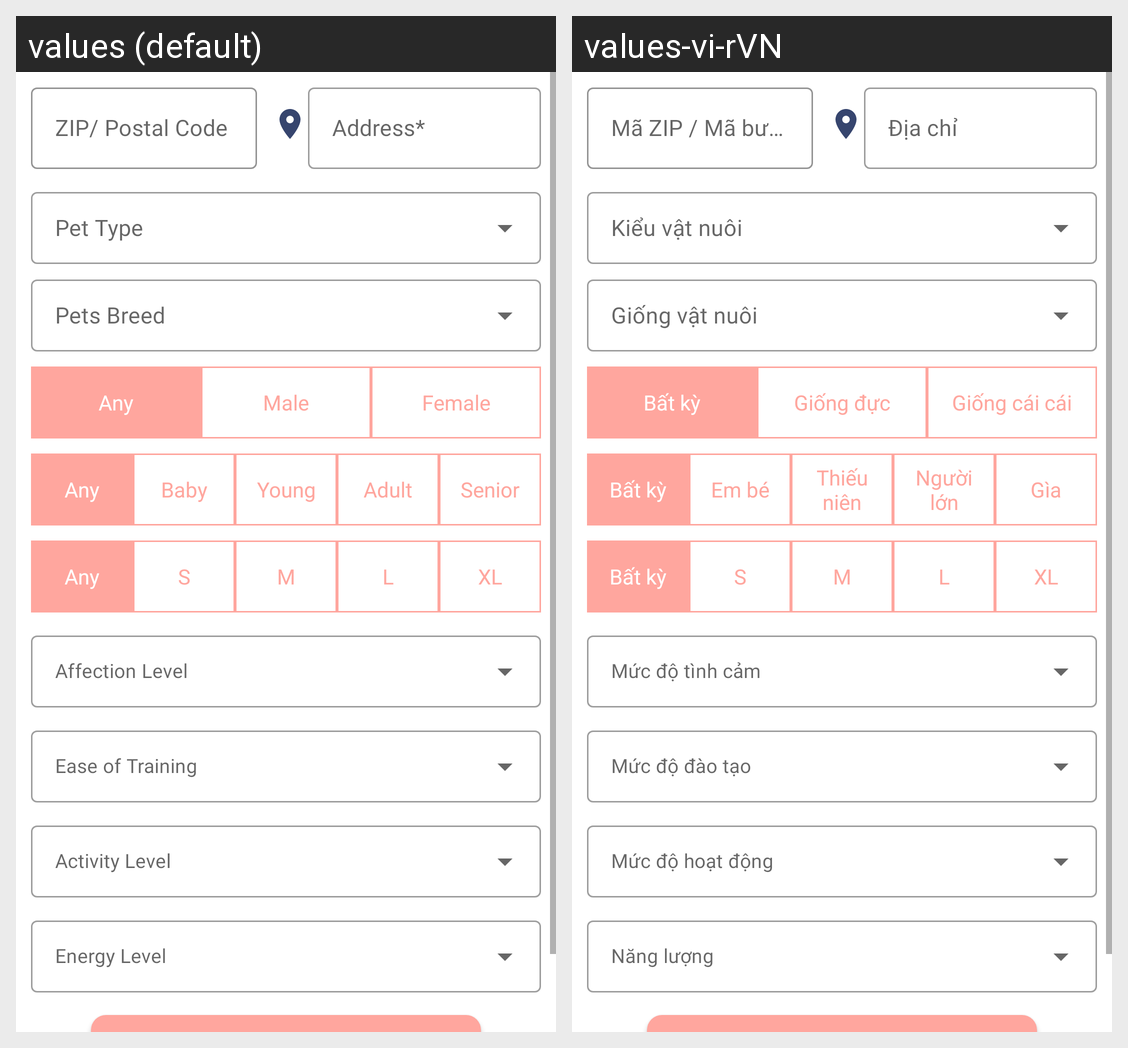

Here is an Android app screen in its default locale and in the app's own translations. Write out the translated-string differences for the strings that appear on this screen.
Android screen res/layout/fragment_advanced.xml rendered under 2 locales, left to right: values (default), values-vi-rVN. Device: Nexus 5 (rendered at 1080×1920; each locale shown at half size, 540×960, under a caption strip naming it); theme Theme.Adoption_pet.Light.
Strings drawn on this screen, with the default value and each locale's value (text and hints the layout hard-codes, and strings that could not be matched under every locale, appear in the picture but are not listed):

txt_zipCode
  values: ZIP/ Postal Code
  values-vi-rVN: Mã ZIP / Mã bưu điện

txt_address
  values: Address*
  values-vi-rVN: Địa chỉ

txt_option_any
  values: Any
  values-vi-rVN: Bất kỳ

txt_gender_male
  values: Male
  values-vi-rVN: Giống đực

txt_gender_female
  values: Female
  values-vi-rVN: Giống cái cái

txt_ager_baby
  values: Baby
  values-vi-rVN: Em bé

txt_ager_young
  values: Young
  values-vi-rVN: Thiếu niên

txt_ager_adult
  values: Adult
  values-vi-rVN: Người lớn

txt_ager_senior
  values: Senior
  values-vi-rVN: Gìa

txt_size_s
  values: S
  values-vi-rVN: S  [not translated; the default value is used]

txt_size_m
  values: M
  values-vi-rVN: M  [not translated; the default value is used]

txt_size_l
  values: L
  values-vi-rVN: L  [not translated; the default value is used]

txt_size_xl
  values: XL
  values-vi-rVN: XL  [not translated; the default value is used]
